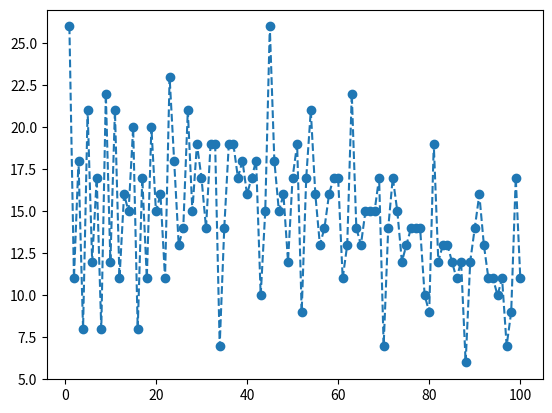

Here is the Python script that generated this plot:
# -*- coding: utf-8 -*-
"""
Created on Mon Oct 11 09:21:44 2021

@author: ZHY
"""
# #test1
# # import random
# # num = [1,2,3,4,5,6,7,8,9]
# num = "1 2 3 4"
# i = 0
# while i < 3:
#       h = 0
#       while h < 3:
#         if i == 0:
#             num = num[:5-2*h] + "+" + num[6-2*h:]
#             # print(n)
#         elif i == 1:
#             num = num[:5-2*h] + "-" + num[6-2*h:]
#             # print(n)
#         elif i == 2:
#             num = num[:5-2*h] + " " + num[6-2*h:]
#             # print(n)
#         h += 1
#         print(num)
#     # print(num)
#       i += 1
#     # print(num)
# # print(num)

# #test2
# num = "1 2 3 4"
# i=0
# while i < 3:
#     j = 0
#     while j < 3:
#         if i == 0:
#             num = num[:5-2*i] + "+" + num[6-2*i:]
#             # print(n)
#         elif i == 1:
#             num = num[:5-2*i] + "-" + num[6-2*i:]
#             # print(n)
#         elif i == 2:
#             num = num[:5-2*i] + " " + num[6-2*i:]
#         i += 1
#         k = 0
#         while k < 3:
#             if j == 0:
#                 num = num[:5-2*j] + "+" + num[6-2*j:]
#             # print(n)
#             elif j == 1:
#                 num = num[:5-2*j] + "-" + num[6-2*j:]
#             # print(n)
#             elif j == 2:
#                 num = num[:5-2*j] + " " + num[6-2*j:]
#             j += 1
#             k+=1
#             # print(n)
#     # i += 1
#     print(num)

# # test3
# num = "1 2 3 4"
# n = ["+","-"," "]
# p = ["-"," ","+"]
# q = [" ","+","-"]
# # i = 0
# # while i < 3:
# j = 0
# while j < 3:
#         # l = 0
#         # for l in range(3):
#     if j == 0:
#         for k in range(3):
#             for l in range(5,0,-2):
#                 num = num[:l] + n[k] + num[l+1:]
#                 print(num)
#         # num = "1 2 3 4"
                
#     elif j == 1:
#         for k in range(3):
#             for l in range(5,0,-2):
#                 num = num[:l] + p[k] + num[l+1:]
#                 print(num)
#         # num = "1 2 3 4"
#     elif j == 2:
#         for k in range(3):
#             for l in range(5,0,-2):
#                 num = num[:l] + q[k] + num[l+1:]
#                 print(num)
#         # num = "1 2 3 4"
#     j += 1
#     # i += 1
#     # i += 1
#     # print(num)

# # test4
# num = "1 2 3 4"
# n = ["+","-"," "]
# for i in range(3):
#     num = num[:5] + n[i] + num[6:]
#     # print(num)
#     for j in range(3):
#         num = num[:3] + n[j] + num[4:]
#         # print(num)
#         for k in range(3):
#             num = num[:1] + n[k] + num[2:]
#             print(num)


# FINAL-5.1
import random
# i = random.randint(1, 101)
def Find_expression(i):
    num = "1 2 3 4 5 6 7 8 9"
    n = ["+","-"," "]
    k = 0
# j = 0
    for a in range(3):
        num = num[:15] + n[a] + num[16:]
        for b in range(3):
            num = num[:13] + n[b] + num[14:]
            for c in range(3):
                num = num[:11] + n[c] + num[12:]
                for d in range(3):
                    num = num[:9] + n[d] + num[10:]
                    for e in range(3):
                        num = num[:7] + n[e] + num[8:]
                        for f in range(3):
                            num = num[:5] + n[f] + num[6:]
                            for g in range(3):
                                num = num[:3] + n[g] + num[4:]
                                for h in range(3):
                                    num = num[:1] + n[h] + num[2:]
                                # print(num)
#                                 j += 1     #测试总个数是否为3^8
# print(j)
                                    m = num.replace(" ","")
                                # print(m)
                                    x = eval(m)#计算字符串形式的数学运算参考https://blog.csdn.net/llb19900510/article/details/109527054
                                # print(x)
                                    if x == i:
                                        print(str(m) + "=" +str(x))
                                        k += 1
    #print(k)                                        
i = random.randint(1, 101)
Find_expression(i)                                
                                
#5.2
import matplotlib.pyplot as plt
Y = []
X = []
def Total_solutions(i):
    num = "1 2 3 4 5 6 7 8 9"
    n = ["+","-"," "]
    k = 0
    # y = []
# j = 0
    for a in range(3):
        num = num[:15] + n[a] + num[16:]
        for b in range(3):
            num = num[:13] + n[b] + num[14:]
            for c in range(3):
                num = num[:11] + n[c] + num[12:]
                for d in range(3):
                    num = num[:9] + n[d] + num[10:]
                    for e in range(3):
                        num = num[:7] + n[e] + num[8:]
                        for f in range(3):
                            num = num[:5] + n[f] + num[6:]
                            for g in range(3):
                                num = num[:3] + n[g] + num[4:]
                                for h in range(3):
                                    num = num[:1] + n[h] + num[2:]
                                # print(num)
#                                 j += 1     #测试总个数是否为3^8
# print(j)
                                    m = num.replace(" ","")
                                # print(m)
                                    x = eval(m)#计算字符串形式的数学运算参考https://blog.csdn.net/llb19900510/article/details/109527054
                                # print(x)
                                    if x == i:
                                        # print(str(m) + "=" +str(x))
                                        k += 1
                                   
    Y.append(k)
    X.append(i)

for i in range(1,101):
    Total_solutions(i)
print(X)
print(Y)

plt.plot(X,Y,marker='o',linestyle='dashed')
plt.show()
print("based on the plot,1 and 47 yield the maximum Total_solutions(26) and 90 yields the minimum of Total_solutions(6)")



    
    
    















                                    
    # for b in range(3):
    #     for c in range(3):
    #         for d in range(3):
    #             for e in range(3):
    #                 for f in range(3):
    #                     for g in range(3):
                                                            